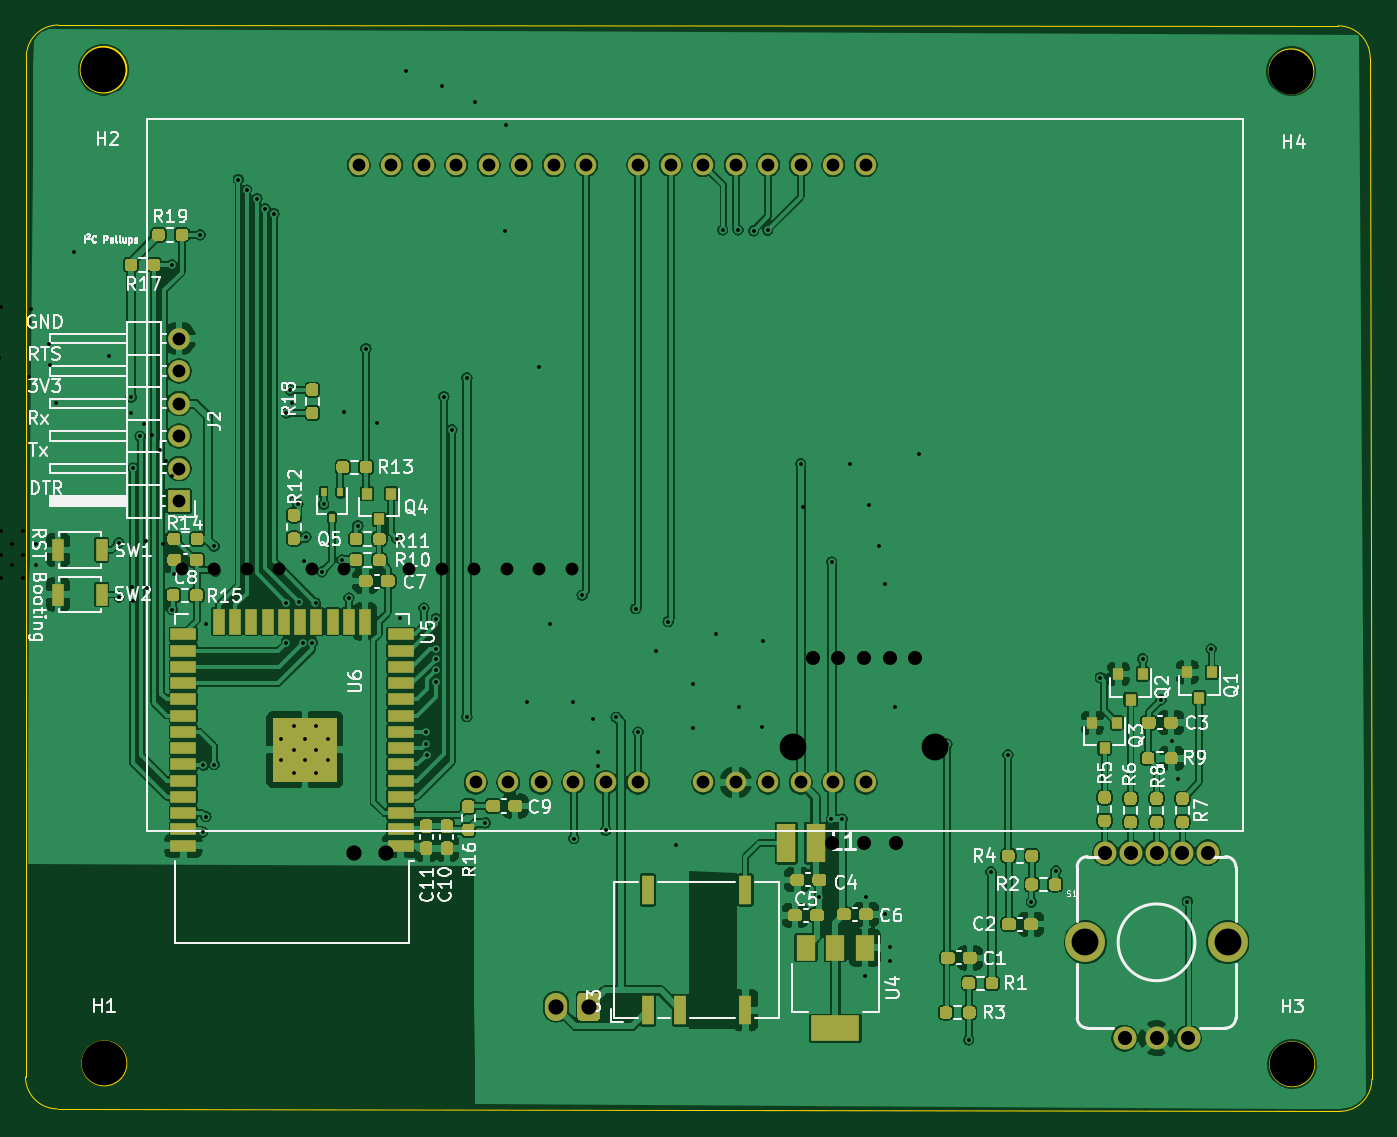
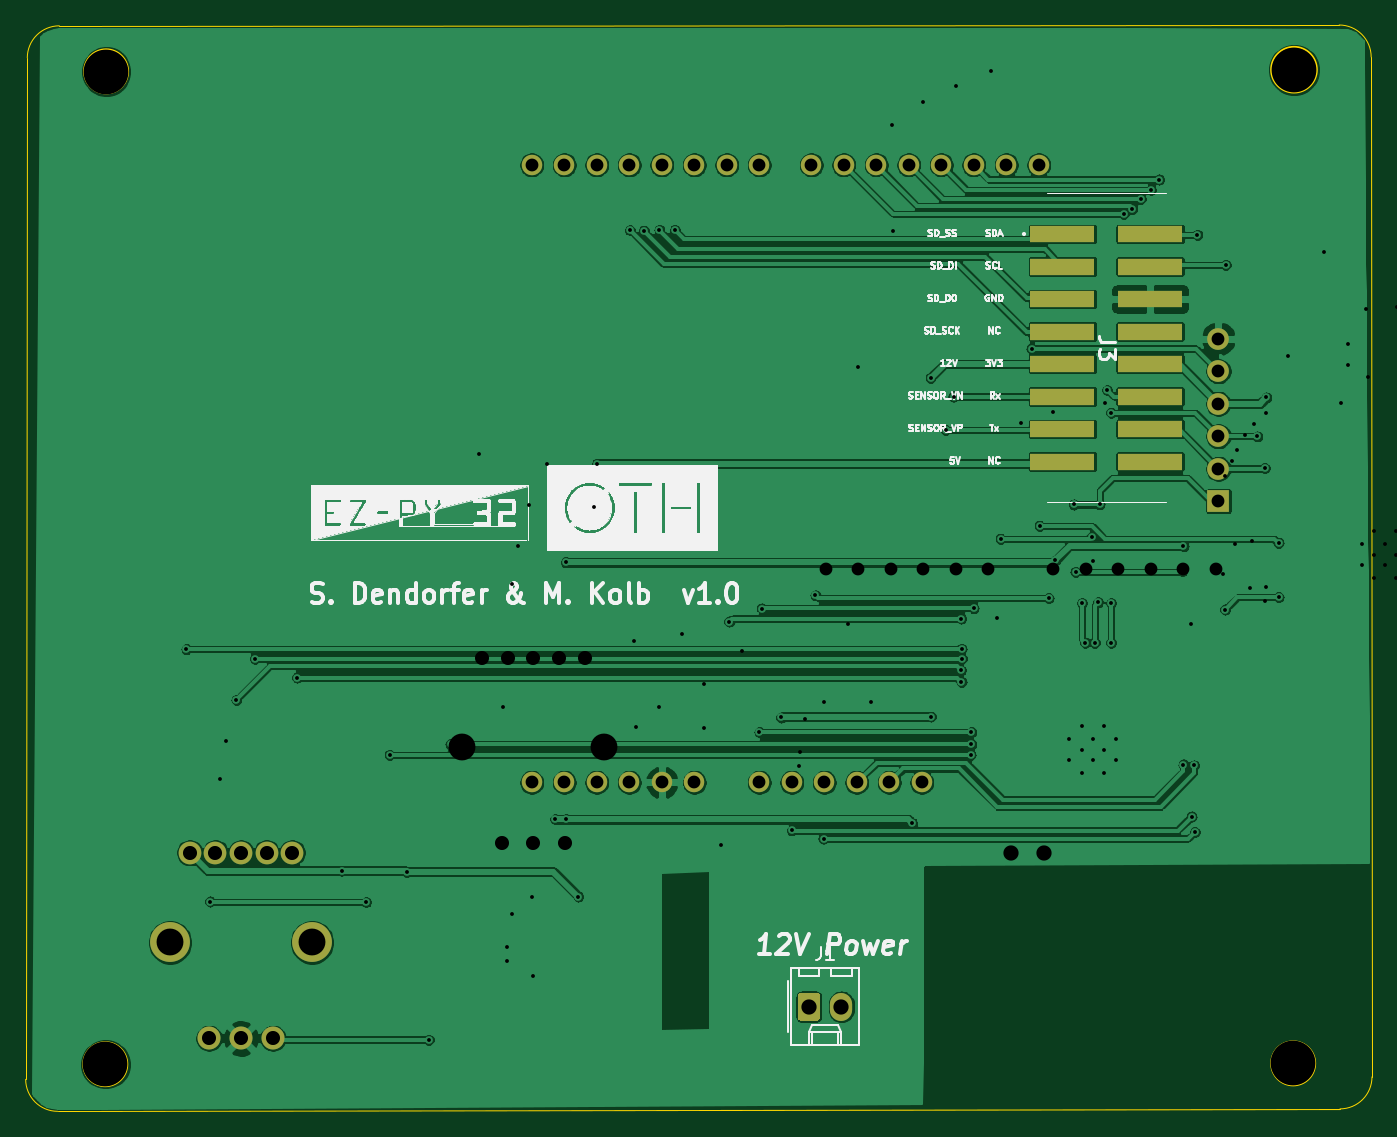
Circuit board: 12 layer files. Board 105.2 x 84.9 mm.
- bottom_copper: EZ-PY32-B_Cu.gbr (219223 bytes)
- bottom_mask: EZ-PY32-B_Mask.gbr (2830 bytes)
- paste: EZ-PY32-B_Paste.gbr (892 bytes)
- bottom_silk: EZ-PY32-B_SilkS.gbr (93212 bytes)
- outline: EZ-PY32-Edge_Cuts.gbr (1351 bytes)
- top_copper: EZ-PY32-F_Cu.gbr (416546 bytes)
- top_mask: EZ-PY32-F_Mask.gbr (25527 bytes)
- paste: EZ-PY32-F_Paste.gbr (23589 bytes)
- top_silk: EZ-PY32-F_SilkS.gbr (54960 bytes)
- drill: EZ-PY32-NPTH.drl (269 bytes)
- drill: EZ-PY32-PTH.drl (2475 bytes)
- drill: EZ-PY32.drl (2659 bytes)

=== bottom_copper: EZ-PY32-B_Cu.gbr (219223 bytes, source omitted) ===
=== bottom_mask: EZ-PY32-B_Mask.gbr ===
%TF.GenerationSoftware,KiCad,Pcbnew,(5.1.7)-1*%
%TF.CreationDate,2021-01-21T08:43:37+01:00*%
%TF.ProjectId,EZ-PY32,455a2d50-5933-4322-9e6b-696361645f70,rev?*%
%TF.SameCoordinates,Original*%
%TF.FileFunction,Soldermask,Bot*%
%TF.FilePolarity,Negative*%
%FSLAX46Y46*%
G04 Gerber Fmt 4.6, Leading zero omitted, Abs format (unit mm)*
G04 Created by KiCad (PCBNEW (5.1.7)-1) date 2021-01-21 08:43:37*
%MOMM*%
%LPD*%
G01*
G04 APERTURE LIST*
%ADD10R,5.080000X1.270000*%
%ADD11O,1.600000X1.600000*%
%ADD12C,1.800000*%
%ADD13C,1.778000*%
%ADD14C,3.116000*%
%ADD15O,1.740000X2.190000*%
%ADD16R,1.700000X1.700000*%
%ADD17O,1.700000X1.700000*%
%ADD18C,3.500000*%
G04 APERTURE END LIST*
D10*
%TO.C,J3*%
X67565360Y-87136380D03*
X74425360Y-87136380D03*
X67565360Y-84596380D03*
X74425360Y-84596380D03*
X67565360Y-82056380D03*
X74425360Y-82056380D03*
X67565360Y-79516380D03*
X74425360Y-79516380D03*
X67565360Y-76976380D03*
X74425360Y-76976380D03*
X67565360Y-74436380D03*
X74425360Y-74436380D03*
X67565360Y-71896380D03*
X74425360Y-71896380D03*
X67565360Y-69356380D03*
X74425360Y-69356380D03*
%TD*%
D11*
%TO.C,U6*%
X90490860Y-112218880D03*
X115890860Y-63958880D03*
X105730860Y-63958880D03*
X81350860Y-63958880D03*
X83890860Y-63958880D03*
X88970860Y-63958880D03*
X85410860Y-112218880D03*
X95570860Y-112218880D03*
X98110860Y-112218880D03*
X105730860Y-112218880D03*
X113350860Y-112218880D03*
X91510860Y-63958880D03*
X115890860Y-112218880D03*
X76270860Y-63958880D03*
X94050860Y-63958880D03*
X108270860Y-63958880D03*
X103190860Y-112218880D03*
X110810860Y-63958880D03*
X87950860Y-112218880D03*
X93030860Y-112218880D03*
X78810860Y-63958880D03*
X86430860Y-63958880D03*
X103190860Y-63958880D03*
X100650860Y-63958880D03*
X108270860Y-112218880D03*
X113350860Y-63958880D03*
X98110860Y-63958880D03*
X110810860Y-112218880D03*
%TD*%
D12*
%TO.C,S1*%
X136120500Y-132214000D03*
X138620500Y-132214000D03*
X141120500Y-132214000D03*
D13*
X138620500Y-117714000D03*
X136620500Y-117714000D03*
D14*
X133070500Y-124714000D03*
X144170500Y-124714000D03*
D13*
X140620500Y-117714000D03*
X134620500Y-117714000D03*
X142620500Y-117714000D03*
%TD*%
%TO.C,J1*%
G36*
G01*
X95107360Y-128899879D02*
X95107360Y-130589881D01*
G75*
G02*
X94857361Y-130839880I-249999J0D01*
G01*
X93617359Y-130839880D01*
G75*
G02*
X93367360Y-130589881I0J249999D01*
G01*
X93367360Y-128899879D01*
G75*
G02*
X93617359Y-128649880I249999J0D01*
G01*
X94857361Y-128649880D01*
G75*
G02*
X95107360Y-128899879I0J-249999D01*
G01*
G37*
D15*
X91697360Y-129744880D03*
%TD*%
D16*
%TO.C,J2*%
X62230000Y-90233500D03*
D17*
X62230000Y-87693500D03*
X62230000Y-85153500D03*
X62230000Y-82613500D03*
X62230000Y-80073500D03*
X62230000Y-77533500D03*
%TD*%
D18*
%TO.C,H1*%
X56380360Y-134181880D03*
%TD*%
%TO.C,H2*%
X56305360Y-56506880D03*
%TD*%
%TO.C,H3*%
X149230360Y-134231880D03*
%TD*%
%TO.C,H4*%
X149155360Y-56656880D03*
%TD*%
M02*

=== paste: EZ-PY32-B_Paste.gbr ===
%TF.GenerationSoftware,KiCad,Pcbnew,(5.1.7)-1*%
%TF.CreationDate,2021-01-21T08:43:37+01:00*%
%TF.ProjectId,EZ-PY32,455a2d50-5933-4322-9e6b-696361645f70,rev?*%
%TF.SameCoordinates,Original*%
%TF.FileFunction,Paste,Bot*%
%TF.FilePolarity,Positive*%
%FSLAX46Y46*%
G04 Gerber Fmt 4.6, Leading zero omitted, Abs format (unit mm)*
G04 Created by KiCad (PCBNEW (5.1.7)-1) date 2021-01-21 08:43:37*
%MOMM*%
%LPD*%
G01*
G04 APERTURE LIST*
%ADD10R,5.080000X1.270000*%
G04 APERTURE END LIST*
D10*
%TO.C,J3*%
X67565360Y-87136380D03*
X74425360Y-87136380D03*
X67565360Y-84596380D03*
X74425360Y-84596380D03*
X67565360Y-82056380D03*
X74425360Y-82056380D03*
X67565360Y-79516380D03*
X74425360Y-79516380D03*
X67565360Y-76976380D03*
X74425360Y-76976380D03*
X67565360Y-74436380D03*
X74425360Y-74436380D03*
X67565360Y-71896380D03*
X74425360Y-71896380D03*
X67565360Y-69356380D03*
X74425360Y-69356380D03*
%TD*%
M02*

=== bottom_silk: EZ-PY32-B_SilkS.gbr (93212 bytes, source omitted) ===
=== outline: EZ-PY32-Edge_Cuts.gbr ===
%TF.GenerationSoftware,KiCad,Pcbnew,(5.1.7)-1*%
%TF.CreationDate,2021-01-21T08:43:37+01:00*%
%TF.ProjectId,EZ-PY32,455a2d50-5933-4322-9e6b-696361645f70,rev?*%
%TF.SameCoordinates,Original*%
%TF.FileFunction,Profile,NP*%
%FSLAX46Y46*%
G04 Gerber Fmt 4.6, Leading zero omitted, Abs format (unit mm)*
G04 Created by KiCad (PCBNEW (5.1.7)-1) date 2021-01-21 08:43:37*
%MOMM*%
%LPD*%
G01*
G04 APERTURE LIST*
%TA.AperFunction,Profile*%
%ADD10C,0.050000*%
%TD*%
%TA.AperFunction,Profile*%
%ADD11C,0.150000*%
%TD*%
G04 APERTURE END LIST*
D10*
X52728500Y-137731500D02*
G75*
G02*
X50228500Y-135231500I0J2500000D01*
G01*
X155448000Y-135422000D02*
G75*
G02*
X152948000Y-137922000I-2500000J0D01*
G01*
X152821000Y-53086000D02*
G75*
G02*
X155321000Y-55586000I0J-2500000D01*
G01*
X50292000Y-55522500D02*
G75*
G02*
X52792000Y-53022500I2500000J0D01*
G01*
X50228500Y-135231500D02*
X50292000Y-55522500D01*
X152948000Y-137922000D02*
X52728500Y-137731500D01*
X155321000Y-55586000D02*
X155448000Y-135422000D01*
X52792000Y-53022500D02*
X152821000Y-53086000D01*
D11*
X150876000Y-56642000D02*
G75*
G03*
X150876000Y-56642000I-1714500J0D01*
G01*
X150940676Y-134239000D02*
G75*
G03*
X150940676Y-134239000I-1715676J0D01*
G01*
X58103676Y-134175500D02*
G75*
G03*
X58103676Y-134175500I-1715676J0D01*
G01*
X58107030Y-56515000D02*
G75*
G03*
X58107030Y-56515000I-1782530J0D01*
G01*
M02*

=== top_copper: EZ-PY32-F_Cu.gbr (416546 bytes, source omitted) ===
=== top_mask: EZ-PY32-F_Mask.gbr (25527 bytes, source omitted) ===
=== paste: EZ-PY32-F_Paste.gbr (23589 bytes, source omitted) ===
=== top_silk: EZ-PY32-F_SilkS.gbr (54960 bytes, source omitted) ===
=== drill: EZ-PY32-NPTH.drl ===
M48
; DRILL file {KiCad (5.1.7)-1} date 12/15/20 16:08:40
; FORMAT={-:-/ absolute / inch / decimal}
; #@! TF.CreationDate,2020-12-15T16:08:40+01:00
; #@! TF.GenerationSoftware,Kicad,Pcbnew,(5.1.7)-1
; #@! TF.FileFunction,NonPlated,1,2,NPTH
FMAT,2
INCH
%
G90
G05
T0
M30

=== drill: EZ-PY32-PTH.drl ===
M48
; DRILL file {KiCad (5.1.7)-1} date 12/15/20 16:08:40
; FORMAT={-:-/ absolute / inch / decimal}
; #@! TF.CreationDate,2020-12-15T16:08:40+01:00
; #@! TF.GenerationSoftware,Kicad,Pcbnew,(5.1.7)-1
; #@! TF.FileFunction,Plated,1,2,PTH
FMAT,2
INCH
T1C0.0118
T2C0.0394
T3C0.0433
T4C0.0469
T5C0.0827
%
G90
G05
T1
X1.1595Y-3.4341
X1.1595Y-4.3556
X1.2295Y-3.1401
X1.2375Y-3.8521
X1.2435Y-3.1741
X1.2598Y-3.8823
X1.3484Y-3.24
X1.3509Y-3.1025
X1.4335Y-2.8521
X1.4595Y-3.0201
X1.4771Y-2.7525
X1.4855Y-2.9501
X1.5295Y-3.2861
X1.5355Y-3.1761
X1.6295Y-3.8081
X1.6415Y-3.9641
X1.6471Y-3.9277
X1.6575Y-3.1361
X1.6615Y-3.1881
X1.6715Y-3.7901
X1.7161Y-1.8147
X1.7595Y-1.9161
X1.7935Y-3.2321
X1.7955Y-1.9461
X1.7971Y-3.4125
X1.8291Y-3.4625
X1.8315Y-1.9881
X1.8335Y-3.2321
X1.8551Y-2.0261
X1.8571Y-3.5125
X1.865Y-3.6847
X1.865Y-3.7497
X1.8715Y-3.2301
X1.8955Y-3.1121
X1.9015Y-2.9541
X1.9024Y-3.6444
X1.9024Y-3.7172
X1.9024Y-3.7891
X1.9368Y-3.6847
X1.9368Y-3.7497
X1.9703Y-3.6453
X1.9703Y-3.7172
X1.9703Y-3.7881
X1.9895Y-3.1701
X1.9949Y-2.9627
X2.0087Y-3.6847
X2.0087Y-3.7497
X2.0505Y-3.0691
X2.0515Y-3.1341
X2.0725Y-3.2511
X2.1254Y-2.7865
X2.2355Y-3.1061
X2.3035Y-3.2821
X2.304Y-3.8156
X2.3079Y-3.8589
X2.3415Y-3.3141
X2.3475Y-3.6761
X2.3522Y-3.8205
X2.3675Y-3.3501
X2.3915Y-3.3941
X2.3995Y-3.6841
X2.4095Y-3.4301
X2.4295Y-3.4761
X2.5333Y-3.9308
X2.7982Y-3.2507
X2.958Y-3.2796
X3.058Y-3.3126
X3.149Y-2.2286
X3.2575Y-2.2761
X3.3595Y-2.3241
X3.4525Y-2.7211
X3.4555Y-2.3941
X3.52Y-4.1695
X3.558Y-3.1406
X3.5904Y-3.9308
X3.6593Y-4.4121
X3.6632Y-4.1719
X3.7223Y-4.2241
X3.738Y-4.3255
X3.739Y-4.3688
X3.9171Y-4.0125
X3.9795Y-4.6101
X4.0323Y-4.1158
X4.0323Y-4.2516
X4.1016Y-3.9621
X4.1725Y-4.1861
X4.2434Y-4.2481
X4.2481Y-3.9817
X4.3709Y-3.5705
X4.5146Y-3.4377
X4.5717Y-3.5641
X4.6041Y-3.6896
X4.6228Y-3.8068
X4.6525Y-4.1845
X4.7252Y-3.4081
T2
X1.55Y-2.4525
X1.55Y-2.5525
X1.55Y-2.6525
X1.55Y-2.7525
X1.55Y-2.8525
X1.55Y-2.9525
X2.0982Y-1.86
X2.1982Y-1.86
X2.2982Y-1.86
X2.3982Y-1.86
X2.458Y-3.76
X2.4982Y-1.86
X2.558Y-3.76
X2.5982Y-1.86
X2.658Y-3.76
X2.6982Y-1.86
X2.758Y-3.76
X2.7982Y-1.86
X2.858Y-3.76
X2.958Y-1.86
X2.958Y-3.76
X3.058Y-1.86
X3.158Y-1.86
X3.158Y-3.76
X3.258Y-1.86
X3.258Y-3.76
X3.358Y-1.86
X3.358Y-3.76
X3.458Y-1.86
X3.458Y-3.76
X3.558Y-1.86
X3.558Y-3.76
X3.658Y-1.86
X3.658Y-3.76
T3
X4.4Y-4.0344
X4.4591Y-4.6053
X4.4788Y-4.0344
X4.5575Y-4.0344
X4.5575Y-4.6053
X4.6362Y-4.0344
X4.6559Y-4.6053
X4.715Y-4.0344
T4
X2.9875Y-4.6341
X3.0875Y-4.6341
T5
X4.339Y-4.31
X4.776Y-4.31
T0
M30

=== drill: EZ-PY32.drl ===
M48
; DRILL file {KiCad (5.1.7)-1} date 01/21/21 08:43:31
; FORMAT={-:-/ absolute / inch / decimal}
; #@! TF.CreationDate,2021-01-21T08:43:31+01:00
; #@! TF.GenerationSoftware,Kicad,Pcbnew,(5.1.7)-1
FMAT,2
INCH
T1C0.0118
T2C0.0394
T3C0.0433
T4C0.0469
T5C0.0827
T6C0.1378
%
G90
G05
T1
X2.265Y-3.8481
X2.2651Y-3.6806
X2.3026Y-3.2331
X2.3076Y-3.4506
X2.3301Y-3.3531
X2.4276Y-2.8256
X2.4295Y-3.8861
X2.4355Y-3.7761
X2.5151Y-2.7331
X2.5226Y-4.5706
X2.5251Y-4.3656
X2.5326Y-4.5231
X2.5575Y-3.6918
X2.5576Y-4.3631
X2.5615Y-3.7681
X2.6326Y-2.5631
X2.6576Y-2.5956
X2.6891Y-2.622
X2.7149Y-2.6528
X2.7414Y-2.6681
X2.765Y-4.2847
X2.765Y-4.3497
X2.7801Y-3.2806
X2.7801Y-3.8659
X2.7801Y-3.9881
X2.7926Y-3.2106
X2.8024Y-4.2444
X2.8024Y-4.3172
X2.8024Y-4.3891
X2.8158Y-3.5624
X2.8201Y-3.8636
X2.8305Y-3.9881
X2.8351Y-3.7381
X2.8368Y-4.2847
X2.8368Y-4.3497
X2.8401Y-3.6629
X2.8601Y-3.9881
X2.8698Y-3.8659
X2.8703Y-4.2453
X2.8703Y-4.3172
X2.8703Y-4.3881
X2.8895Y-3.7701
X2.8949Y-3.5627
X2.9087Y-4.2847
X2.9087Y-4.3497
X2.9515Y-3.7341
X2.9725Y-3.8511
X3.0001Y-3.6281
X3.0251Y-3.0831
X3.1201Y-3.6681
X3.1301Y-3.9131
X3.2035Y-3.8821
X3.2101Y-4.2631
X3.2101Y-4.3006
X3.2126Y-4.3331
X3.2399Y-4.0368
X3.2401Y-4.0072
X3.2407Y-4.1086
X3.2415Y-3.9141
X3.2419Y-4.0723
X3.2651Y-3.2306
X3.2893Y-3.3331
X3.3351Y-3.1731
X3.3351Y-4.2156
X3.3926Y-4.5425
X3.6651Y-4.5906
X3.6898Y-3.8424
X3.7626Y-4.5656
X3.7951Y-4.2181
X3.8551Y-3.8831
X3.8626Y-4.2631
X3.9551Y-3.9231
X4.1226Y-2.7181
X4.1701Y-2.7181
X4.2176Y-2.7206
X4.2609Y-2.7189
X4.3626Y-3.4381
X4.42Y-4.7695
X4.4574Y-4.5308
X4.458Y-3.7406
X4.4904Y-4.5308
X4.5593Y-5.0121
X4.5632Y-4.7719
X4.6223Y-4.8241
X4.638Y-4.9255
X4.639Y-4.9688
X4.8126Y-4.3006
X4.8795Y-5.2101
X4.9476Y-4.6931
X5.0001Y-4.3331
X5.0725Y-4.7861
X5.1481Y-4.6901
X5.2851Y-4.0956
X5.4146Y-4.0377
X5.4717Y-4.1641
X5.5041Y-4.2896
X5.5228Y-4.4068
X5.5525Y-4.7845
X5.6252Y-4.0081
T2
X3.0028Y-2.5181
X3.1028Y-2.5181
X3.2028Y-2.5181
X3.3028Y-2.5181
X3.3626Y-4.4181
X3.4028Y-2.5181
X3.4626Y-4.4181
X3.5028Y-2.5181
X3.5626Y-4.4181
X3.6028Y-2.5181
X3.6626Y-4.4181
X3.7028Y-2.5181
X3.7626Y-4.4181
X3.8626Y-2.5181
X3.8626Y-4.4181
X3.9626Y-2.5181
X4.0626Y-2.5181
X4.0626Y-4.4181
X4.1626Y-2.5181
X4.1626Y-4.4181
X4.2626Y-2.5181
X4.2626Y-4.4181
X4.3626Y-2.5181
X4.3626Y-4.4181
X4.4626Y-2.5181
X4.4626Y-4.4181
X4.5626Y-2.5181
X4.5626Y-4.4181
X2.45Y-3.0525
X2.45Y-3.1525
X2.45Y-3.2525
X2.45Y-3.3525
X2.45Y-3.4525
X2.45Y-3.5525
T3
X5.3Y-4.6344
X5.3591Y-5.2053
X5.3788Y-4.6344
X5.4575Y-4.6344
X5.4575Y-5.2053
X5.5362Y-4.6344
X5.5559Y-5.2053
X5.615Y-4.6344
T4
X3.6101Y-5.1081
X3.7101Y-5.1081
T5
X5.239Y-4.91
X5.676Y-4.91
T6
X5.8752Y-5.2847
X2.2197Y-5.2828
X2.2167Y-2.2247
X5.8723Y-2.2306
T0
M30
